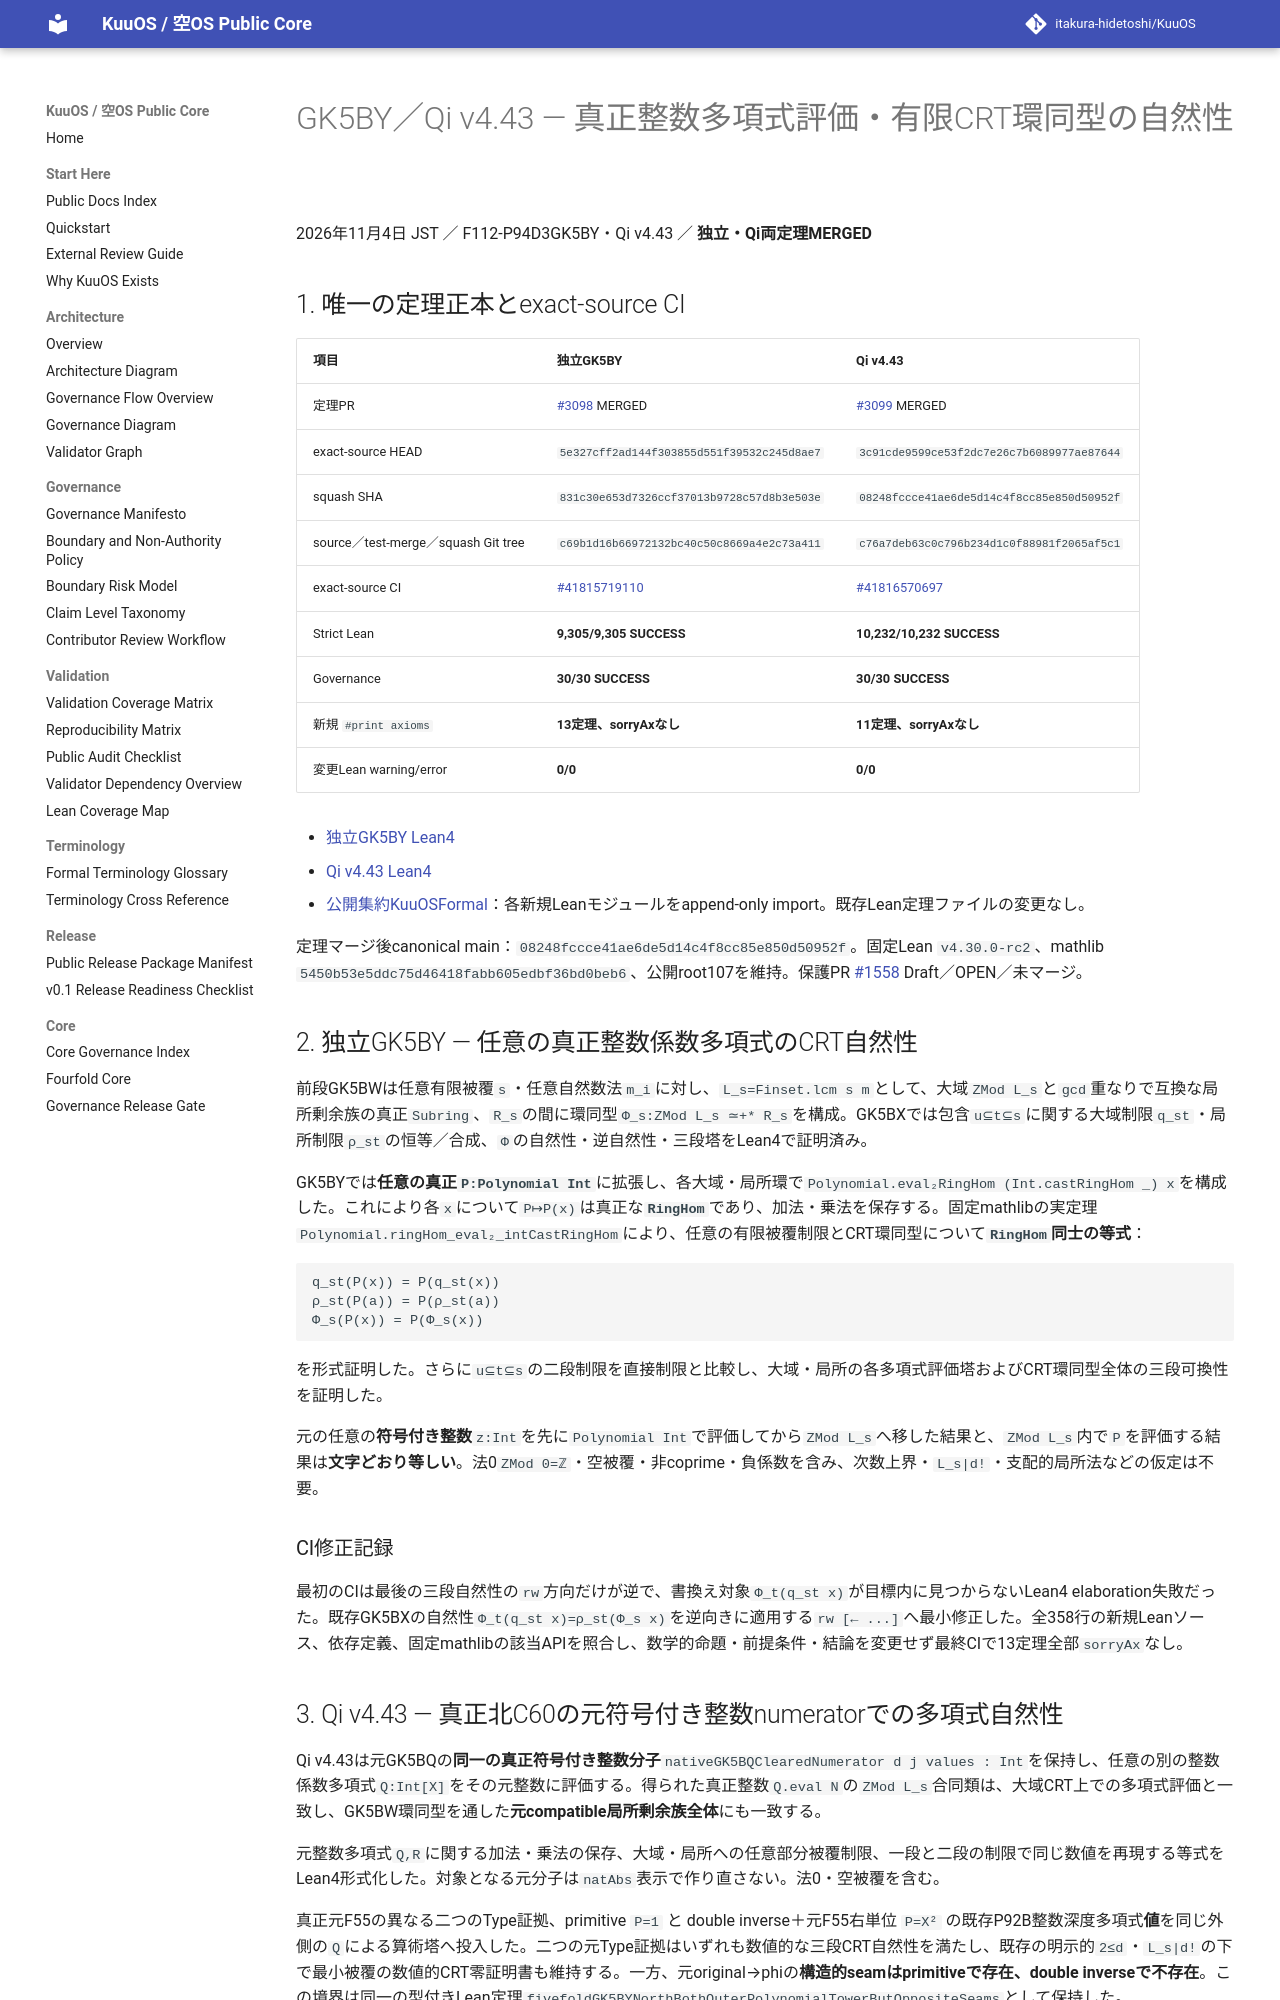

repository: itakura-hidetoshi/KuuOS · page: formal/GK5BY-Qi-v4_43-integer-polynomial-crt-naturality/index.html · generator: mkdocs

# GK5BY／Qi v4.43 — 真正整数多項式評価・有限CRT環同型の自然性

2026年11月4日 JST ／ F112-P94D3GK5BY・Qi v4.43 ／ **独立・Qi両定理MERGED**

## 1. 唯一の定理正本とexact-source CI

| 項目 | 独立GK5BY | Qi v4.43 |
|---|---|---|
| 定理PR | [#3098](https://github.com/itakura-hidetoshi/KuuOS/pull/3098) MERGED | [#3099](https://github.com/itakura-hidetoshi/KuuOS/pull/3099) MERGED |
| exact-source HEAD | `5e327cff2ad144f303855d551f39532c245d8ae7` | `3c91cde9599ce53f2dc7e26c7b6089977ae87644` |
| squash SHA | `831c30e653d7326ccf37013b9728c57d8b3e503e` | `08248fccce41ae6de5d14c4f8cc85e850d50952f` |
| source／test-merge／squash Git tree | `c69b1d16b66972132bc40c50c8669a4e2c73a411` | `c76a7deb63c0c796b234d1c0f88981f2065af5c1` |
| exact-source CI | [#41815719110](https://github.com/itakura-hidetoshi/KuuOS/actions/runs/41815719110) | [#41816570697](https://github.com/itakura-hidetoshi/KuuOS/actions/runs/41816570697) |
| Strict Lean | **9,305/9,305 SUCCESS** | **10,232/10,232 SUCCESS** |
| Governance | **30/30 SUCCESS** | **30/30 SUCCESS** |
| 新規 `#print axioms` | **13定理、sorryAxなし** | **11定理、sorryAxなし** |
| 変更Lean warning/error | **0/0** | **0/0** |

- [独立GK5BY Lean4](../../formal/Kuu/F112/PolygonNativeC60AQFullPentagonPhysicalNativeGK5BYIntPolynomialCRTNaturality.lean)
- [Qi v4.43 Lean4](../../formal/KUOS/Architecture/QiWuxingGK5BYNorthIntPolynomialCRTV4_43.lean)
- [公開集約KuuOSFormal](../../formal/KuuOSFormal.lean)：各新規Leanモジュールをappend-only import。既存Lean定理ファイルの変更なし。

定理マージ後canonical main：`08248fccce41ae6de5d14c4f8cc85e850d50952f`。固定Lean `v4.30.0-rc2`、mathlib `5450b53e5ddc75d46418fabb605edbf36bd0beb6`、公開root107を維持。保護PR [#1558](https://github.com/itakura-hidetoshi/KuuOS/pull/1558) Draft／OPEN／未マージ。

## 2. 独立GK5BY — 任意の真正整数係数多項式のCRT自然性

前段GK5BWは任意有限被覆`s`・任意自然数法`m_i`に対し、`L_s=Finset.lcm s m`として、大域`ZMod L_s`と`gcd`重なりで互換な局所剰余族の真正`Subring`、`R_s`の間に環同型`Φ_s:ZMod L_s ≃+* R_s`を構成。GK5BXでは包含`u⊆t⊆s`に関する大域制限`q_st`・局所制限`ρ_st`の恒等／合成、`Φ`の自然性・逆自然性・三段塔をLean4で証明済み。

GK5BYでは**任意の真正`P:Polynomial Int`**に拡張し、各大域・局所環で`Polynomial.eval₂RingHom (Int.castRingHom _) x`を構成した。これにより各`x`について`P↦P(x)`は真正な**`RingHom`**であり、加法・乗法を保存する。固定mathlibの実定理`Polynomial.ringHom_eval₂_intCastRingHom`により、任意の有限被覆制限とCRT環同型について**`RingHom`同士の等式**：

```text
q_st(P(x)) = P(q_st(x))
ρ_st(P(a)) = P(ρ_st(a))
Φ_s(P(x)) = P(Φ_s(x))
```

を形式証明した。さらに`u⊆t⊆s`の二段制限を直接制限と比較し、大域・局所の各多項式評価塔およびCRT環同型全体の三段可換性を証明した。

元の任意の**符号付き整数**`z:Int`を先に`Polynomial Int`で評価してから`ZMod L_s`へ移した結果と、`ZMod L_s`内で`P`を評価する結果は**文字どおり等しい**。法0`ZMod 0=ℤ`・空被覆・非coprime・負係数を含み、次数上界・`L_s|d!`・支配的局所法などの仮定は不要。

### CI修正記録

最初のCIは最後の三段自然性の`rw`方向だけが逆で、書換え対象`Φ_t(q_st x)`が目標内に見つからないLean4 elaboration失敗だった。既存GK5BXの自然性`Φ_t(q_st x)=ρ_st(Φ_s x)`を逆向きに適用する`rw [← ...]`へ最小修正した。全358行の新規Leanソース、依存定義、固定mathlibの該当APIを照合し、数学的命題・前提条件・結論を変更せず最終CIで13定理全部`sorryAx`なし。
